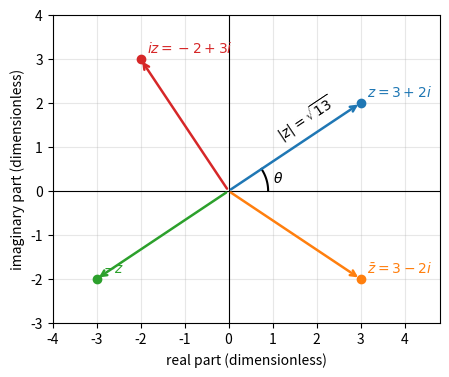

Write the Python code that produced this figure.
import numpy as np, matplotlib; matplotlib.use("Agg"); import matplotlib.pyplot as plt
fig, ax = plt.subplots(figsize=(6, 4))
pts = [(r"$z=3+2i$", 3 + 2j, "C0"), (r"$\bar z=3-2i$", 3 - 2j, "C1"),
       (r"$-z$", -3 - 2j, "C2"), (r"$iz=-2+3i$", -2 + 3j, "C3")]
for lab, w, c in pts:
    ax.annotate("", xy=(w.real, w.imag), xytext=(0, 0),
                arrowprops=dict(arrowstyle="->", color=c, lw=1.8))
    ax.plot(w.real, w.imag, "o", color=c)
    ax.text(w.real + 0.15, w.imag + 0.15, lab, color=c)
th = np.arctan2(2, 3)
a = np.linspace(0, th, 50)
ax.plot(0.9 * np.cos(a), 0.9 * np.sin(a), "k-")
ax.text(1.0, 0.2, r"$\theta$")
ax.text(1.0, 1.15, r"$|z|=\sqrt{13}$", rotation=np.degrees(th))
ax.axhline(0, color="k", lw=0.8); ax.axvline(0, color="k", lw=0.8)
ax.set_xlim(-4, 4.8); ax.set_ylim(-3, 4); ax.set_aspect("equal")
ax.set_xlabel("real part (dimensionless)"); ax.set_ylabel("imaginary part (dimensionless)")
ax.grid(alpha=0.3)
plt.savefig("complex_plane.pdf", bbox_inches="tight")
